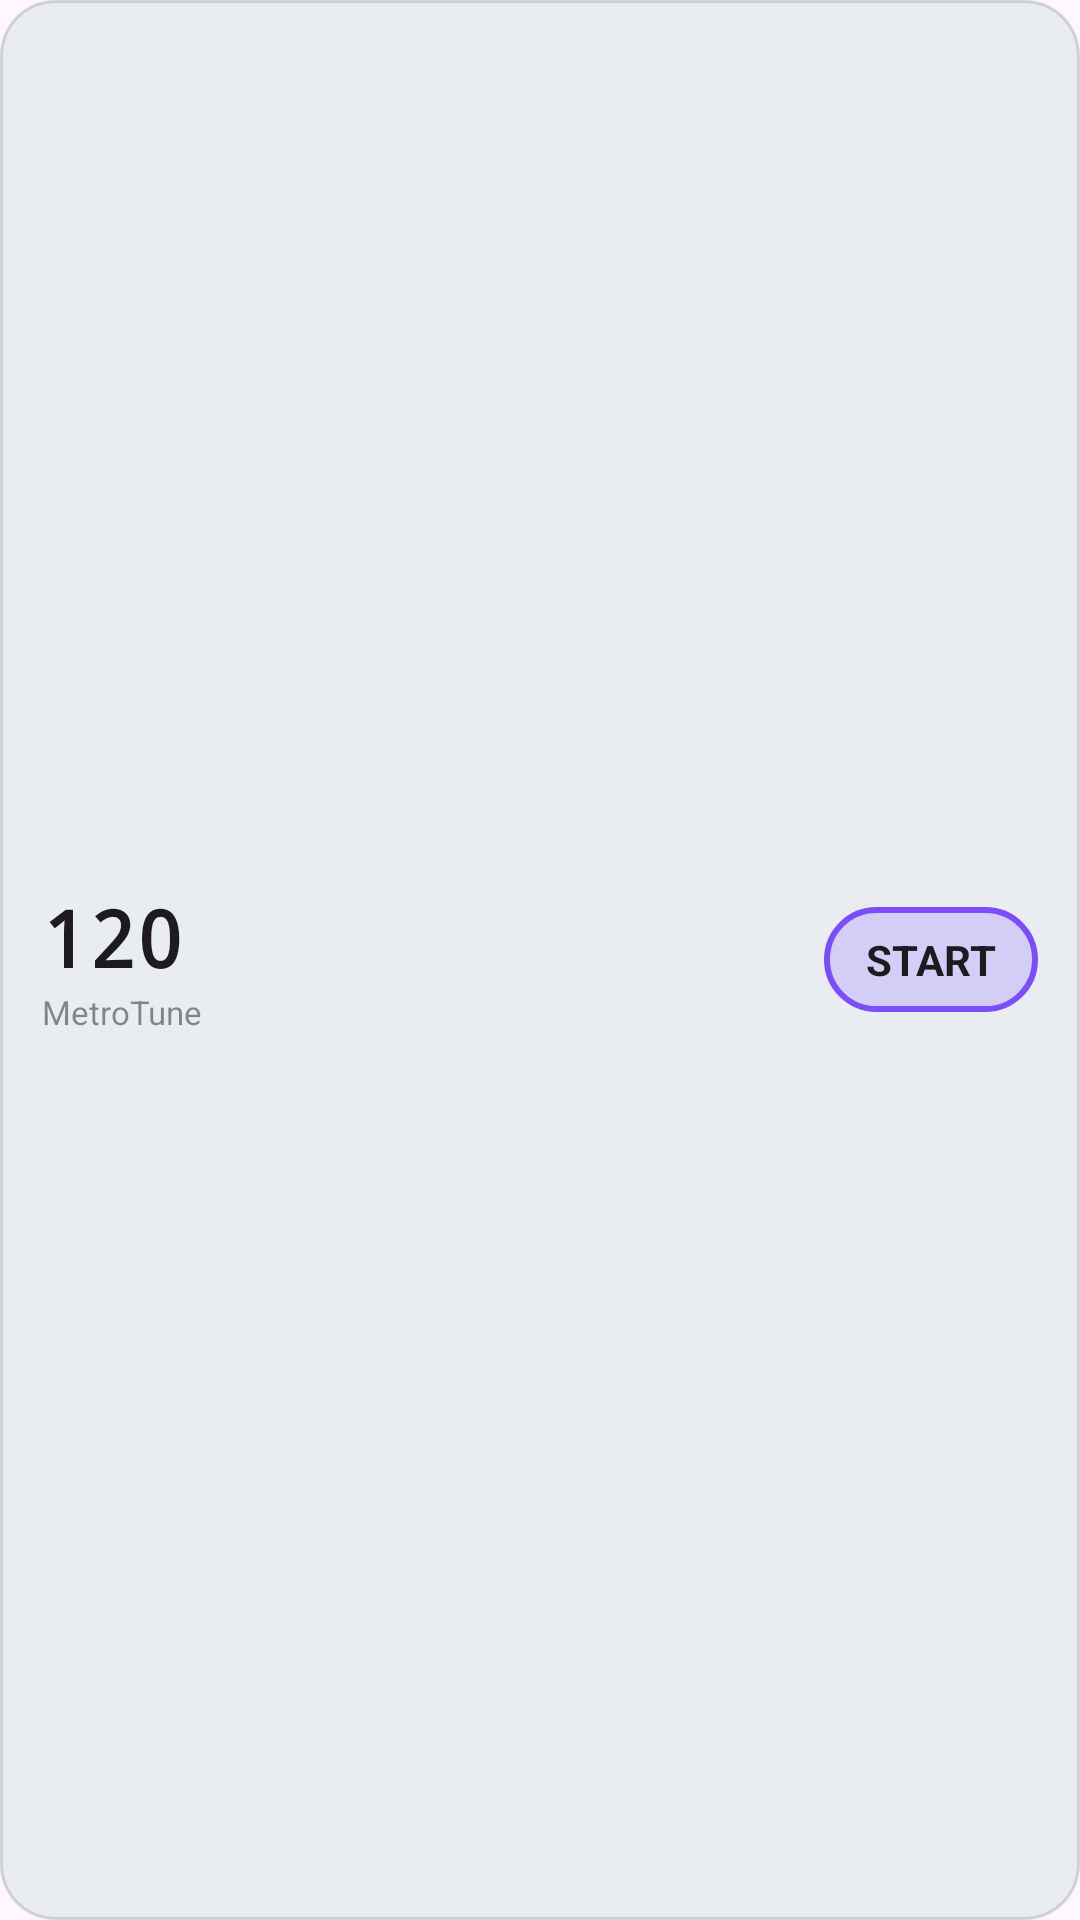

Here is an Android app screen rendered from its layout file. Give the layout XML and the strings, colors and styles it references.
<!-- AndroidManifest.xml: application theme Theme.Metrotune -->
<!-- res/layout/widget_metronome.xml -->
<?xml version="1.0" encoding="utf-8"?>
<LinearLayout xmlns:android="http://schemas.android.com/apk/res/android"
    android:id="@+id/widgetRoot"
    android:layout_width="match_parent"
    android:layout_height="match_parent"
    android:background="@drawable/widget_bg"
    android:gravity="center_vertical"
    android:orientation="horizontal"
    android:paddingStart="14dp"
    android:paddingTop="8dp"
    android:paddingEnd="14dp"
    android:paddingBottom="8dp">

    <LinearLayout
        android:layout_width="0dp"
        android:layout_height="wrap_content"
        android:layout_weight="1"
        android:orientation="vertical">

        <TextView
            android:id="@+id/widgetBpm"
            android:layout_width="wrap_content"
            android:layout_height="wrap_content"
            android:fontFamily="monospace"
            android:text="120"
            android:textColor="?android:attr/textColorPrimary"
            android:textSize="26sp"
            android:textStyle="bold" />

        <TextView
            android:layout_width="wrap_content"
            android:layout_height="wrap_content"
            android:alpha="0.5"
            android:text="@string/app_name"
            android:textColor="?android:attr/textColorPrimary"
            android:textSize="11sp" />
    </LinearLayout>

    <TextView
        android:id="@+id/widgetToggle"
        android:layout_width="wrap_content"
        android:layout_height="wrap_content"
        android:background="@drawable/chip_bg_selected"
        android:paddingStart="14dp"
        android:paddingTop="8dp"
        android:paddingEnd="14dp"
        android:paddingBottom="8dp"
        android:text="@string/start"
        android:textColor="?android:attr/textColorPrimary"
        android:textSize="14sp"
        android:textStyle="bold" />
</LinearLayout>
<!-- resources referenced by this layout -->
<resources>
  <!-- drawable chip_bg_selected (drawable) -->
  <?xml version="1.0" encoding="utf-8"?>
  <shape xmlns:android="http://schemas.android.com/apk/res/android" android:shape="rectangle">
      <solid android:color="#337C4DFF" />
      <stroke android:width="2dp" android:color="@color/accent" />
      <corners android:radius="20dp" />
  </shape>
  <!-- drawable widget_bg (drawable) -->
  <?xml version="1.0" encoding="utf-8"?>
  <shape xmlns:android="http://schemas.android.com/apk/res/android" android:shape="rectangle">
      <solid android:color="@color/viz_surface" />
      <corners android:radius="18dp" />
      <stroke android:width="1dp" android:color="@color/viz_stroke" />
  </shape>
  <string name="app_name">MetroTune</string>
  <string name="start">START</string>
  <style name="Theme.Metrotune" parent="Theme.Material3.DayNight.NoActionBar">
          <item name="colorPrimary">@color/accent</item>
      </style>
  <color name="accent">#7C4DFF</color>
  <color name="viz_surface">#E9EDF2</color>
  <color name="viz_stroke">#26101820</color>
</resources>
